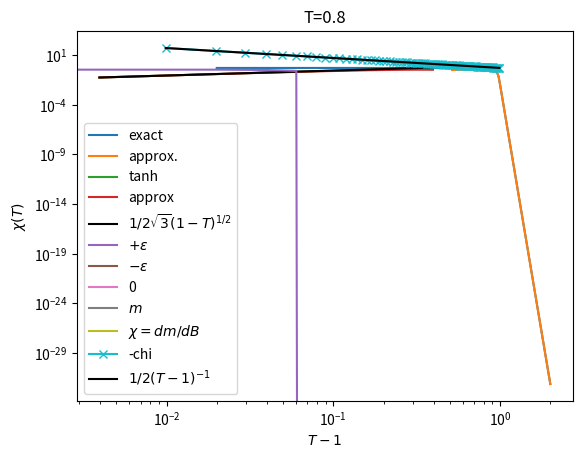

Generate this figure with matplotlib:
# -*- coding: utf-8 -*-
"""
Created on Wed Apr 14 16:50:55 2021

[redacted]
"""
import numpy as np
import matplotlib.pyplot as plt


def f(m, B, T):
    return -np.tanh((B - 2 * m) / T) / 2


def fake_tanh(x):
    return x - x ** 3 / 3


def f0(m, B, T):
    return -fake_tanh((B - 2 * m) / T) / 2


def solve(B, T, m0, n_cycles=100, f=f):
    for _ in range(n_cycles):
        m0 = f(m0, B, T)
    return m0


# %% M(T) at B=0
eps = 0.01

Ts = np.linspace(0, 2, 101)[1:]
Ms = [solve(0, T, eps) for T in Ts]

plt.plot(Ts, Ms, label='exact')

T_approx = np.linspace(0.5, 2, 101)[1:]
M_approx = [solve(0, T, eps, f=f0) for T in T_approx]

plt.plot(T_approx, M_approx, label='approx.')
plt.xlabel('T')
plt.ylabel('m')
plt.legend()

plt.savefig('fig3a.pdf')
plt.show()
# %% Close to Tc. Need many cycles!
eps = 0.5

Tsmall = np.linspace(0.6, 1, 101, endpoint=False)[1:]
Ms = [solve(0, T, eps, n_cycles=1000) for T in Tsmall]

plt.plot(1 - Tsmall, Ms, label='tanh')

M_approx = [solve(0, T, eps, f=f0, n_cycles=1000) for T in Tsmall]

plt.plot(1 - Tsmall, M_approx, label='approx')

plt.plot(1 - Tsmall, (1 - Tsmall) ** 0.5 * np.sqrt(3) / 2, c='black', label=r'$1/2 \sqrt{3} (1-T)^{1/2}$')

plt.xlabel(r'$1-T$')
plt.ylabel(r'$m(T)$')
plt.yscale('log')
plt.xscale('log')
plt.legend()
plt.savefig('fig3b.pdf')
plt.show()

# %% m(T) for T<T_c

T0 = 0.8
Bs = np.linspace(-1, 1, 101)

eps = 0.5
Ms = [solve(B, T0, eps, n_cycles=1000) for B in Bs]
plt.plot(Bs, Ms, label='$+\\varepsilon$')

Ms = [solve(B, T0, -eps, n_cycles=1000) for B in Bs]
plt.plot(Bs, Ms, label='$-\\varepsilon$')

Ms = [solve(B, T0, 0, n_cycles=1000) for B in Bs]
plt.plot(Bs, Ms, label='0')

plt.xlabel(r'$B$')
plt.ylabel(r'$m$')
plt.legend(title='$m_0$')
plt.title('T=0.8')
plt.savefig('fig3c.pdf')

plt.show()

# %% m(T) and chi(T) for T>T_c

T0 = 1.2
Bs = np.linspace(-1, 1, 101)

Ms = [solve(B, T0, 0, n_cycles=1000) for B in Bs]
plt.plot(Bs, Ms, label='$m$')
Bmids = (Bs[:-1] + Bs[1:]) / 2.
plt.plot(Bmids, np.diff(Ms) / np.diff(Bs), label=r'$\chi=dm/dB$')

plt.xlabel(r'$B$')
# plt.ylabel(r'$$')
plt.legend(loc='lower right')
plt.savefig('fig3d.pdf')

plt.show()

# %% gamma exponent
eps = 0.00001

Tsmall = np.linspace(2, 1, 101, endpoint=False)[1:]
chis = [-solve(eps, T, eps, n_cycles=1000) / eps for T in Tsmall]
plt.plot(Tsmall - 1, chis, label='-chi', marker='x')

plt.plot(Tsmall - 1, (Tsmall - 1) ** -1 * 0.5, c='black', label=r'$1/2 (T-1)^{-1}$')

plt.xlabel(r'$T-1$')
plt.ylabel(r'$\chi(T)$')
plt.yscale('log')
plt.xscale('log')
plt.legend()
plt.savefig('fig3e.pdf')
plt.show()
